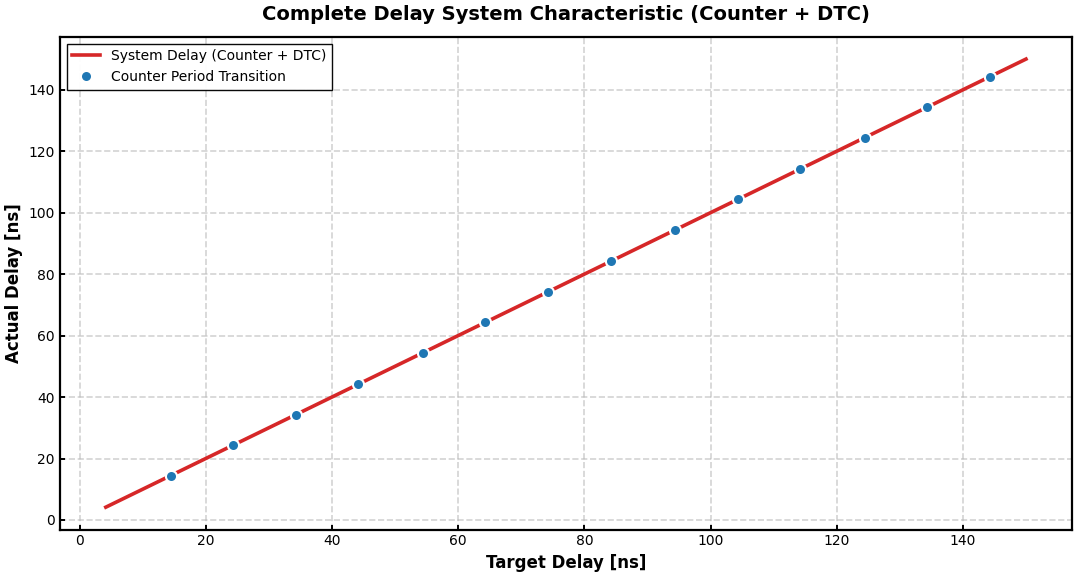
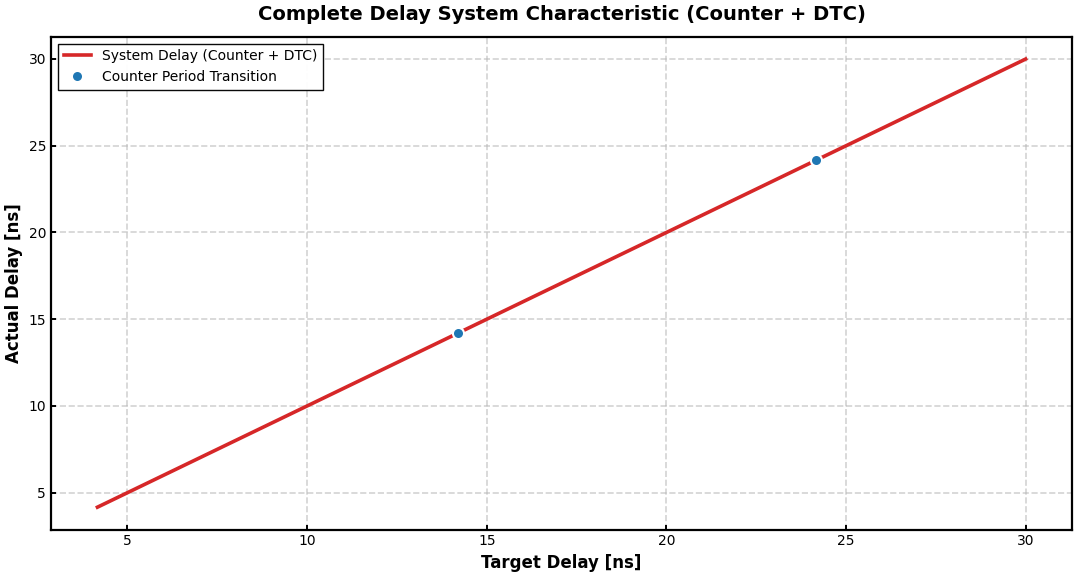
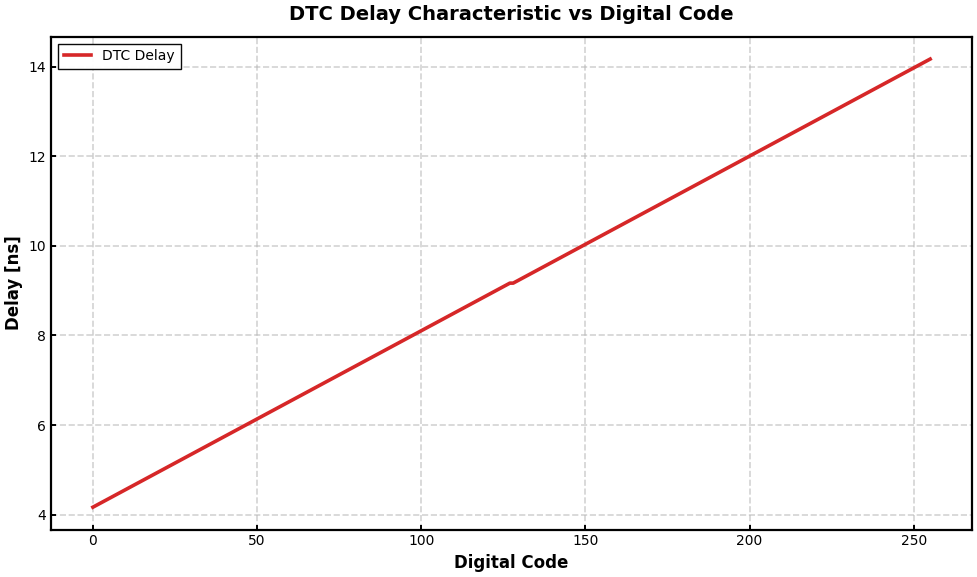
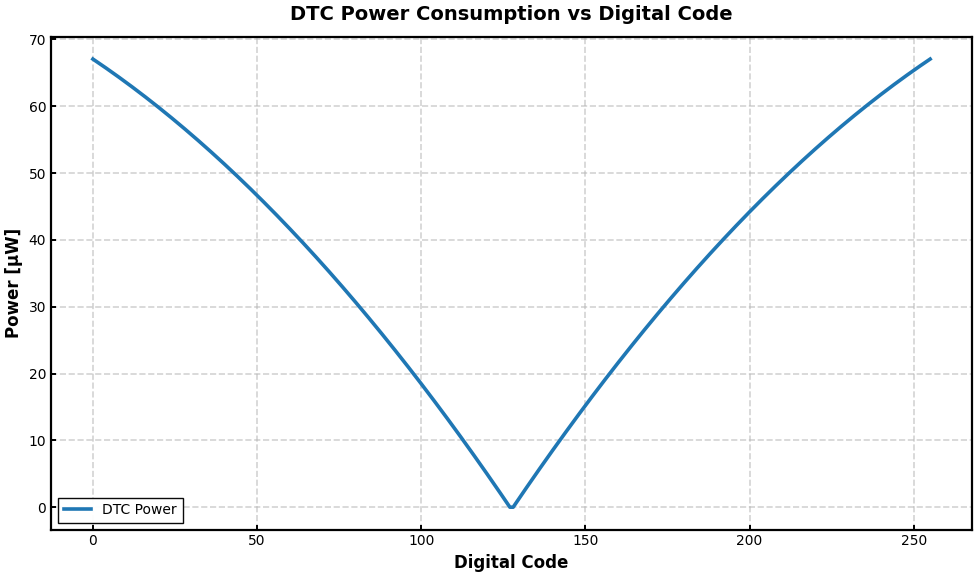
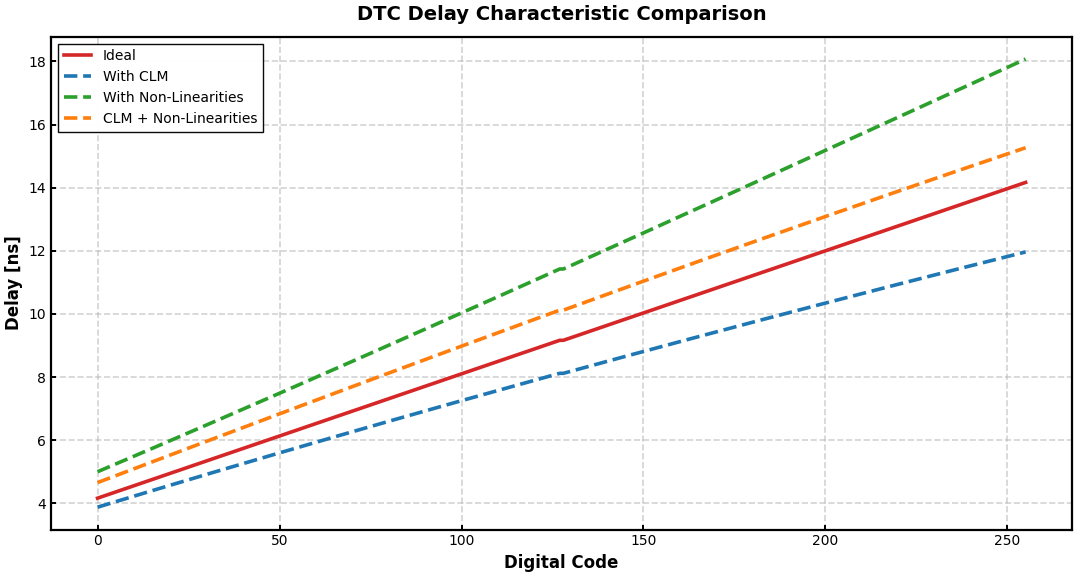

The script that saved these images, in order: (Note: this script raises an exception after producing the figures.)
import numpy as np
import matplotlib
matplotlib.use('Agg')  # Use non-interactive backend
import matplotlib.pyplot as plt
from pathlib import Path

# ===== PUBLICATION-READY PLOT STYLE =====
matplotlib.rcParams['font.family'] = 'sans-serif'
matplotlib.rcParams['font.sans-serif'] = ['Arial', 'Helvetica', 'DejaVu Sans']

plt.rcParams.update({
    # Font sizes
    "font.size": 11,
    "axes.titlesize": 14,
    "axes.labelsize": 12,
    "xtick.labelsize": 10,
    "ytick.labelsize": 10,
    "legend.fontsize": 10,
    "figure.figsize": (10, 6),
    
    # Line and marker styles
    "lines.linewidth": 2.6,
    "lines.markersize": 4,
    "lines.markeredgewidth": 1.0,
    
    # Grid
    "grid.alpha": 0.6,
    "grid.color": "#b7b7b7",
    "grid.linestyle": "--",
    "grid.linewidth": 1.2,
    
    # Figure
    "figure.dpi": 100,
    "savefig.dpi": 300,
    "savefig.bbox": "tight",
    "savefig.pad_inches": 0.05,
    
    # Axes
    "axes.linewidth": 1.6,
    "axes.edgecolor": "black",
    "axes.facecolor": "white",
    "xtick.major.width": 1.4,
    "xtick.minor.width": 1.0,
    "ytick.major.width": 1.4,
    "ytick.minor.width": 1.0,
    "xtick.direction": "in",
    "ytick.direction": "in",
    
    # Legend
    "legend.frameon": True,
    "legend.framealpha": 0.96,
    "legend.edgecolor": "black",
    "legend.fancybox": False,
})


def DTC_block(code, config=None):
    """
    DTC block function that returns delay and power consumption for a given digital code.
    
    This function implements a Digital-to-Time Converter that converts a digital code
    to a corresponding time delay and calculates the associated power consumption.
    
    Parameters:
    -----------
    code : int
        Digital code input (0 to 2^n - 1, e.g., 0-255 for 8-bit)
        
    config : dict, optional
        Configuration dictionary with the following optional parameters:
        - n: number of bits (default: 8)
        - Cu: unit capacitance in F (default: 30e-15)
        - C0: reference capacitor in F (default: computed as Ca*8/3)
        - Vdd: supply voltage in V (default: 1.1)
        - f: operating frequency in Hz (default: 20e6)
        - Vth: threshold voltage in V (default: Vdd/2)
        - Ich: charging current in A (default: 300e-9)
        - Cramp: ramp capacitance in F (default: 5e-15)
        - C_array: custom capacitor array (optional, numpy array)
        - enable_CLM: enable channel length modulation (default: False)
        - enable_nonlin: enable capacitor non-linearities (default: False)
        - C1: non-linearity coefficient for capacitor (default: 0.323)
        - C2: non-linearity coefficient for capacitor (default: -0.09)
        - I1: CLM coefficient for current (default: 0.184)
        
    Returns:
    --------
    delay : float
        Delay in seconds
        
    power : float
        Power consumption in watts
        
    Example:
    --------
    >>> # Basic usage with default parameters
    >>> delay, power = DTC_block(127)
    >>> print(f"Delay: {delay*1e9:.2f} ns, Power: {power*1e6:.2f} uW")
    
    >>> # With custom configuration
    >>> config = {'f': 50e6, 'enable_CLM': True}
    >>> delay, power = DTC_block(200, config)
    """
    # Default configuration
    default_config = {
        'n': 8,
        'Cu': 30e-15,
        'Vdd': 1.1,
        'f': 20e6,
        'Ich': 300e-9,
        'Cramp': 5e-15,
        'enable_CLM': False,
        'enable_nonlin': False,
        'C1': 0.323,
        'C2': -0.09,
        'I1': 0.184
    }
    
    # Merge user config with defaults
    if config is None:
        config = {}
    cfg = {**default_config, **config}
    
    # Extract parameters
    n = cfg['n']
    Cu = cfg['Cu']
    Vdd = cfg['Vdd']
    f = cfg['f']
    Ich = cfg['Ich']
    Cramp = cfg['Cramp']
    Vth = cfg.get('Vth', Vdd/2)
    
    # Generate or use provided capacitor array
    if 'C_array' in cfg:
        C_array = cfg['C_array']
    else:
        # Ideal binary-weighted capacitor array
        C_array = np.array([(2**j) * Cu for j in range(n-1)])
    
    Ca = np.sum(C_array)
    C0 = cfg.get('C0', Ca * 8/3)
    
    N = 2**n
    
    # Validate code
    if code < 0 or code >= N:
        raise ValueError(f"Code must be between 0 and {N-1}")
    
    # Calculate C_k for this code (7 LSBs)
    C_k = 0
    for j in range(n-1):
        bit = (code >> j) & 1
        C_k += (1 - bit) * C_array[j]
    
    # MSB determines the mode
    msb = (code >> (n-1)) & 1
    
    # Calculate starting voltage (Vst) and energy
    if msb == 1:
        # MSB = 1
        Vst = (1 + (Ca - C_k) / (C0 + Ca)) * Vdd
        E = (Ca - C_k) / (C0 + Ca) * (C0 + C_k) * Vdd**2
    else:
        # MSB = 0
        Vst = (1 - C_k / (C0 + Ca)) * Vdd
        E = (C0 + (Ca - C_k)) * (C_k / (C0 + Ca)) * Vdd**2
    
    # Apply CLM and non-linearities if enabled
    Ich_eff = Ich
    Cramp_eff = Cramp
    
    if cfg['enable_CLM']:
        I1 = cfg['I1']
        Ich_eff = Ich * (1 + I1 * (Vst - 0.4))
    
    if cfg['enable_nonlin']:
        C1 = cfg['C1']
        C2 = cfg['C2']
        Cramp_eff = Cramp * (1 + C1 * Vst + C2 * Vst**2)
    
    # Calculate delay: delay = (Vth - Vst) / k_eff where k_eff = -Ich_eff/Cramp_eff
    k_eff = -Ich_eff / Cramp_eff
    delay = (Vth - Vst) / k_eff
    
    # Calculate power: P = E * f
    power = E * f
    
    return delay, power

def produce_delay(T, f_cnt, C_load, f_DTC, n_DTC, n_cnt, Vdd):
    """
    Produce a target delay T using a counter (coarse) and DTC (fine).
    
    Parameters:
    -----------
    T : float
        Target delay in seconds
    f_cnt : float
        Counter frequency in Hz
    C_load : float
        Load capacitance in F (for counter power calculation)
    f_DTC : float
        DTC operating frequency in Hz
    n_DTC : int
        Number of bits in DTC
    n_cnt : int
        Number of bits in counter
    Vdd : float
        Supply voltage in V
        
    Returns:
    --------
    P_cnt : float
        Counter power consumption in W
    power_DTC : float
        DTC power consumption in W
    total_delay : float
        Actual delay produced in seconds
    """
    # Counter period
    T_period = 1 / f_cnt
    
    # Get DTC delay range (all codes from 0 to 2^n_DTC - 1)
    t_min = DTC_block(0, {'n': n_DTC, 'Vdd': Vdd})[0]
    t_max = DTC_block(2**n_DTC - 1, {'n': n_DTC, 'Vdd': Vdd})[0]
    
    # Check if target is achievable
    if T < t_min:
        # Use DTC at minimum
        T_cnt_cycles = 0
        T_cnt = 0
        code = 0
    else:
        # Calculate how many counter cycles we need
        # We want: T_cnt + t_DTC = T, where t_min <= t_DTC <= t_max
        # To maximize counter usage: T_cnt = T - t_min (approximately)
        
        # Start with the counter cycles that gets us close
        T_cnt_cycles = int((T - t_min) // T_period)
        T_cnt = T_cnt_cycles * T_period
        
        # Check counter limit
        max_cnt_cycles = 2**n_cnt - 1
        if T_cnt_cycles >= max_cnt_cycles:
            print(f"Warning: T requires {T_cnt_cycles} counter cycles, exceeds maximum {max_cnt_cycles} for n={n_cnt}.")
            return None
        
        # Remaining delay for DTC
        T_DTC_target = T - T_cnt
        
        # If remaining delay is outside DTC range, adjust counter
        if T_DTC_target < t_min:
            # Need to reduce counter cycles
            if T_cnt_cycles > 0:
                T_cnt_cycles -= 1
                T_cnt = T_cnt_cycles * T_period
                T_DTC_target = T - T_cnt
            else:
                # Already at 0 counter cycles, use minimum DTC
                T_DTC_target = t_min
        elif T_DTC_target > t_max:
            # Need to increase counter cycles
            T_cnt_cycles += 1
            T_cnt = T_cnt_cycles * T_period
            T_DTC_target = T - T_cnt
            if T_DTC_target < t_min:
                print(f"Warning: Cannot achieve target delay {T*1e9:.3f} ns with given parameters.")
                return None
        
        # Calculate DTC code for target delay
        t_range = t_max - t_min
        resolution = t_range / (2**n_DTC - 1)  # LSB size (now 255 steps)
        
        # Map target delay to code
        T_DTC_normalized = T_DTC_target - t_min
        code = int(round(T_DTC_normalized / resolution))
        
        # Clamp code to valid range
        max_code = 2**n_DTC - 1
        code = max(0, min(code, max_code))
    
    # Get actual DTC delay and power for this code
    delay_DTC, power_DTC = DTC_block(code, {'n': n_DTC, 'Vdd': Vdd, 'f': f_DTC})
    
    # Total delay
    total_delay = T_cnt + delay_DTC
    
    # Counter power: P = C * V^2 * f
    P_cnt = C_load * Vdd**2 * f_cnt
    
    return P_cnt, power_DTC, total_delay, T_cnt_cycles, code 


def plot_delay_system(delay_range_ns=150, f_cnt=100e6, C_load=10e-15, f_DTC=20e6, 
                      n_DTC=8, n_cnt=8, Vdd=1.1, config=None, save_path=None):
    """
    Plot complete delay system (counter + DTC) characteristic with publication-ready styling.
    Marks counter period transitions with dots.
    
    Parameters:
    -----------
    delay_range_ns : float
        Maximum delay range to plot in nanoseconds (default: 150)
    f_cnt : float
        Counter frequency in Hz (default: 100e6)
    C_load : float
        Load capacitance in F (default: 10e-15)
    f_DTC : float
        DTC operating frequency in Hz (default: 20e6)
    n_DTC : int
        Number of bits in DTC (default: 8)
    n_cnt : int
        Number of bits in counter (default: 8)
    Vdd : float
        Supply voltage in V (default: 1.1)
    config : dict, optional
        Additional configuration for DTC (CLM, non-linearities)
    save_path : str or Path, optional
        Path to save the figure
    
    Returns:
    --------
    fig, ax : matplotlib figure and axes objects
    """
    # Generate target delays
    num_points = 500
    target_delays = np.linspace(0, delay_range_ns * 1e-9, num_points)
    actual_delays = []
    counter_transitions = []
    
    # Merge config if provided
    dtc_config = {'n': n_DTC, 'Vdd': Vdd, 'f': f_DTC}
    if config:
        dtc_config.update(config)
    
    # Track counter cycles for marking transitions
    prev_cnt_cycles = -1
    
    for T in target_delays:
        result = produce_delay(T, f_cnt, C_load, f_DTC, n_DTC, n_cnt, Vdd)
        if result is not None:
            P_cnt, power_DTC, total_delay, cnt_cycles, dtc_code = result
            actual_delays.append(total_delay * 1e9)  # Convert to ns
            
            # Mark counter transitions
            if cnt_cycles != prev_cnt_cycles and prev_cnt_cycles >= 0:
                counter_transitions.append(total_delay * 1e9)
            prev_cnt_cycles = cnt_cycles
    
    actual_delays = np.array(actual_delays)
    
    # Create figure
    fig, ax = plt.subplots(figsize=(11, 6))
    ax.plot(actual_delays, actual_delays, color='#D62728', linewidth=2.6, label='System Delay (Counter + DTC)')
    
    # Mark counter transitions with dots
    for transition in counter_transitions:
        ax.plot(transition, transition, 'o', color='#1F77B4', markersize=8, 
                markeredgewidth=1.5, markeredgecolor='white', zorder=5)
    
    # Add a dummy point for legend
    ax.plot([], [], 'o', color='#1F77B4', markersize=8, markeredgewidth=1.5, 
            markeredgecolor='white', label='Counter Period Transition')
    
    ax.set_title('Complete Delay System Characteristic (Counter + DTC)', fontsize=14, fontweight='bold', pad=12)
    ax.set_xlabel('Target Delay [ns]', fontsize=12, fontweight='bold')
    ax.set_ylabel('Actual Delay [ns]', fontsize=12, fontweight='bold')
    ax.grid(True, linestyle='--', alpha=0.6, linewidth=1.2, color="#b7b7b7")
    ax.set_axisbelow(True)
    ax.legend(fontsize=10, framealpha=0.96, edgecolor='black', loc='upper left')
    
    plt.tight_layout()
    
    if save_path:
        fig.savefig(save_path, dpi=300, bbox_inches='tight')
        print(f"Saved: {save_path}")
    
    return fig, ax


def plot_delay_vs_code(config=None, save_path=None):
    """
    Plot DTC delay characteristic vs digital code with publication-ready styling.
    
    Parameters:
    -----------
    config : dict, optional
        Configuration dictionary for DTC_block (see DTC_block documentation)
    save_path : str or Path, optional
        Path to save the figure. If None, figure is displayed but not saved.
    
    Returns:
    --------
    fig, ax : matplotlib figure and axes objects
    """
    # Get configuration
    if config is None:
        config = {}
    n = config.get('n', 8)
    
    # Generate all codes
    N = 2**n
    codes = np.arange(N)
    
    # Calculate delay for each code
    delays = np.zeros(len(codes))
    for i, code in enumerate(codes):
        delays[i], _ = DTC_block(code, config)
    
    # Convert to nanoseconds
    delays_ns = delays * 1e9
    
    # Create figure
    fig, ax = plt.subplots(figsize=(10, 6))
    ax.plot(codes, delays_ns, color='#D62728', linewidth=2.6, label='DTC Delay')
    
    ax.set_title('DTC Delay Characteristic vs Digital Code', fontsize=14, fontweight='bold', pad=12)
    ax.set_xlabel('Digital Code', fontsize=12, fontweight='bold')
    ax.set_ylabel('Delay [ns]', fontsize=12, fontweight='bold')
    ax.grid(True, linestyle='--', alpha=0.6, linewidth=1.2, color="#b7b7b7")
    ax.set_axisbelow(True)
    ax.legend(fontsize=10, framealpha=0.96, edgecolor='black')
    
    plt.tight_layout()
    
    if save_path:
        fig.savefig(save_path, dpi=300, bbox_inches='tight')
        print(f"Saved: {save_path}")
    
    return fig, ax


def plot_power_vs_code(config=None, save_path=None):
    """
    Plot power consumption vs digital code with publication-ready styling.
    
    Parameters:
    -----------
    config : dict, optional
        Configuration dictionary for DTC_block (see DTC_block documentation)
    save_path : str or Path, optional
        Path to save the figure. If None, figure is displayed but not saved.
    
    Returns:
    --------
    fig, ax : matplotlib figure and axes objects
    """
    # Get configuration
    if config is None:
        config = {}
    n = config.get('n', 8)
    
    # Generate all codes
    N = 2**n
    codes = np.arange(N)
    
    # Calculate power for each code
    powers = np.zeros(len(codes))
    for i, code in enumerate(codes):
        _, powers[i] = DTC_block(code, config)
    
    # Convert to microwatts
    powers_uw = powers * 1e6
    
    # Create figure
    fig, ax = plt.subplots(figsize=(10, 6))
    ax.plot(codes, powers_uw, color='#1F77B4', linewidth=2.6, label='DTC Power')
    
    ax.set_title('DTC Power Consumption vs Digital Code', fontsize=14, fontweight='bold', pad=12)
    ax.set_xlabel('Digital Code', fontsize=12, fontweight='bold')
    ax.set_ylabel('Power [µW]', fontsize=12, fontweight='bold')
    ax.grid(True, linestyle='--', alpha=0.6, linewidth=1.2, color="#b7b7b7")
    ax.set_axisbelow(True)
    ax.legend(fontsize=10, framealpha=0.96, edgecolor='black')
    
    plt.tight_layout()
    
    if save_path:
        fig.savefig(save_path, dpi=300, bbox_inches='tight')
        print(f"Saved: {save_path}")
    
    return fig, ax


def plot_delay_comparison(configs_dict, save_path=None):
    """
    Plot delay characteristics for multiple configurations.
    
    Parameters:
    -----------
    configs_dict : dict
        Dictionary with labels as keys and config dictionaries as values
        Example: {'Ideal': {}, 'With CLM': {'enable_CLM': True}}
    save_path : str or Path, optional
        Path to save the figure. If None, figure is displayed but not saved.
    
    Returns:
    --------
    fig, ax : matplotlib figure and axes objects
    """
    # Color palette
    colors = ['#D62728', '#1F77B4', '#2CA02C', '#FF7F0E', '#9467BD', '#8C564B']
    
    # Get first config to determine number of bits
    first_config = list(configs_dict.values())[0]
    n = first_config.get('n', 8)
    
    # Generate all codes
    N = 2**n
    codes = np.arange(N)
    
    # Create figure
    fig, ax = plt.subplots(figsize=(11, 6))
    
    for idx, (label, config) in enumerate(configs_dict.items()):
        # Calculate delay for each code
        delays = np.zeros(len(codes))
        for i, code in enumerate(codes):
            delays[i], _ = DTC_block(code, config)
        
        # Convert to nanoseconds
        delays_ns = delays * 1e9
        
        # Plot
        color = colors[idx % len(colors)]
        linestyle = '-' if idx == 0 else '--'
        ax.plot(codes, delays_ns, color=color, linewidth=2.6, 
                linestyle=linestyle, label=label)
    
    ax.set_title('DTC Delay Characteristic Comparison', fontsize=14, fontweight='bold', pad=12)
    ax.set_xlabel('Digital Code', fontsize=12, fontweight='bold')
    ax.set_ylabel('Delay [ns]', fontsize=12, fontweight='bold')
    ax.grid(True, linestyle='--', alpha=0.6, linewidth=1.2, color="#b7b7b7")
    ax.set_axisbelow(True)
    ax.legend(fontsize=10, framealpha=0.96, edgecolor='black', loc='best')
    
    plt.tight_layout()
    
    if save_path:
        fig.savefig(save_path, dpi=300, bbox_inches='tight')
        print(f"Saved: {save_path}")
    
    return fig, ax
    
# Example usage and test
if __name__ == "__main__":
    print("=" * 60)
    print("DTC_block Function - Example Usage")
    print("=" * 60)
    
    # Test with a few codes
    test_codes = [0, 50, 100, 150, 200, 255]
    
    print("\n1. Basic usage with default parameters:")
    print(f"{'Code':<8} {'Delay (ns)':<15} {'Power (uW)':<15}")
    print("-" * 40)
    for code in test_codes:
        delay, power = DTC_block(code)
        print(f"{code:<8} {delay*1e9:<15.3f} {power*1e6:<15.6f}")
    
    print("\n\n2. With CLM enabled:")
    config_clm = {'enable_CLM': True}
    print(f"{'Code':<8} {'Delay (ns)':<15} {'Power (uW)':<15}")
    print("-" * 40)
    for code in test_codes:
        delay, power = DTC_block(code, config_clm)
        print(f"{code:<8} {delay*1e9:<15.3f} {power*1e6:<15.6f}")
    
    print("\n\n3. With both CLM and non-linearities enabled:")
    config_both = {'enable_CLM': True, 'enable_nonlin': True}
    print(f"{'Code':<8} {'Delay (ns)':<15} {'Power (uW)':<15}")
    print("-" * 40)
    for code in test_codes:
        delay, power = DTC_block(code, config_both)
        print(f"{code:<8} {delay*1e9:<15.3f} {power*1e6:<15.6f}")
    
    print("\n\n4. Custom frequency (50 MHz):")
    config_freq = {'f': 50e6}
    print(f"{'Code':<8} {'Delay (ns)':<15} {'Power (uW)':<15}")
    print("-" * 40)
    for code in test_codes:
        delay, power = DTC_block(code, config_freq)
        print(f"{code:<8} {delay*1e9:<15.3f} {power*1e6:<15.6f}")
    
    print("\n" + "=" * 60)
    
    # Test produce_delay function
    print("\n\n" + "=" * 60)
    print("produce_delay Function - Example Usage")
    print("=" * 60)
    
    # Example parameters
    f_cnt = 100e6  # 100 MHz counter frequency
    C_load = 10e-15  # 10 fF load capacitance
    f_DTC = 20e6  # 20 MHz DTC operating frequency
    n_DTC = 8  # 8-bit DTC
    n_cnt = 8  # 8-bit counter
    Vdd = 1.1  # 1.1V supply
    
    # Test with different target delays
    test_delays_ns = [5, 10, 15, 20, 50, 100, 150]
    
    print(f"\nParameters:")
    print(f"  Counter frequency: {f_cnt/1e6:.0f} MHz")
    print(f"  DTC frequency: {f_DTC/1e6:.0f} MHz")
    print(f"  Load capacitance: {C_load*1e15:.1f} fF")
    print(f"  Counter bits: {n_cnt}")
    print(f"  DTC bits: {n_DTC}")
    print(f"  Vdd: {Vdd} V")
    
    print(f"\n{'Target (ns)':<12} {'Actual (ns)':<12} {'Error (ps)':<12} {'Cnt Cycles':<12} {'DTC Code':<12} {'P_cnt (uW)':<12} {'P_DTC (uW)':<12}")
    print("-" * 100)
    
    for T_ns in test_delays_ns:
        T = T_ns * 1e-9  # Convert to seconds
        result = produce_delay(T, f_cnt, C_load, f_DTC, n_DTC, n_cnt, Vdd)
        
        if result is not None:
            P_cnt, power_DTC, total_delay, cnt_cycles, dtc_code = result
            error_ps = (total_delay - T) * 1e12
            print(f"{T_ns:<12.1f} {total_delay*1e9:<12.3f} {error_ps:<12.3f} {cnt_cycles:<12} {dtc_code:<12} {P_cnt*1e6:<12.3f} {power_DTC*1e6:<12.6f}")
    
    print("\n" + "=" * 60)
    
    # Generate plots
    print("\n\n" + "=" * 60)
    print("Generating Publication-Ready Plots")
    print("=" * 60)
    
    # Create output directory
    output_dir = Path("plots_dtc")
    output_dir.mkdir(exist_ok=True)
    
    # Plot 1: Complete delay system characteristic (0-150 ns)
    print("\n1. Plotting complete delay system (0-150 ns) with counter period markers...")
    plot_delay_system(delay_range_ns=150, f_cnt=f_cnt, C_load=C_load, f_DTC=f_DTC,
                     n_DTC=n_DTC, n_cnt=n_cnt, Vdd=Vdd,
                     save_path=output_dir / "complete_delay_system.png")
    plt.close()
    
    # Plot 2: Complete delay system - zoomed to 30 ns for detail
    print("\n2. Plotting complete delay system (0-30 ns zoom) with counter period markers...")
    plot_delay_system(delay_range_ns=30, f_cnt=f_cnt, C_load=C_load, f_DTC=f_DTC,
                     n_DTC=n_DTC, n_cnt=n_cnt, Vdd=Vdd,
                     save_path=output_dir / "complete_delay_system_zoom.png")
    plt.close()
    
    # Plot 3: DTC only - delay vs code
    print("\n3. Plotting DTC delay vs code (all 256 codes)...")
    plot_delay_vs_code(save_path=output_dir / "dtc_delay_vs_code.png")
    plt.close()
    
    # Plot 4: DTC only - power vs code
    print("\n4. Plotting DTC power vs code...")
    plot_power_vs_code(save_path=output_dir / "dtc_power_vs_code.png")
    plt.close()
    
    # Plot 5: DTC delay comparison with different configurations
    print("\n5. Plotting DTC delay comparison (Ideal vs CLM vs Both)...")
    configs_comparison = {
        'Ideal': {},
        'With CLM': {'enable_CLM': True},
        'With Non-Linearities': {'enable_nonlin': True},
        'CLM + Non-Linearities': {'enable_CLM': True, 'enable_nonlin': True}
    }
    plot_delay_comparison(configs_comparison, save_path=output_dir / "dtc_delay_comparison.png")
    plt.close()
    
    # Plot 6: Power optimization analysis
    print("\n6. Analyzing optimal T_DTC for power minimization...")
    C_load_values = [5e-18, 10e-18, 20e-18, 50e-18, 100e-18]  # Various load capacitances
    plot_power_optimization(C_load_values=C_load_values, f_DTC=f_DTC, Vdd=Vdd, n_DTC=n_DTC,
                           save_path=output_dir / "power_optimization_T_DTC.png")
    plt.close()
    
    print(f"\n✓ All plots saved to: {output_dir.absolute()}")
    print("=" * 60)
